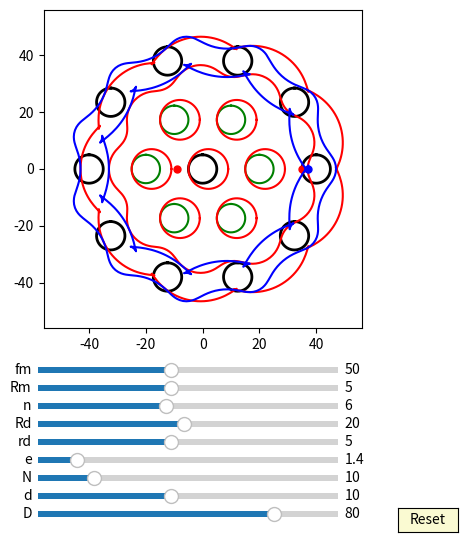

Write the Python code that produced this figure.
import numpy as np
import matplotlib.pyplot as plt
import matplotlib.animation as animation
from matplotlib.widgets import Slider, Button
#plt.rcParams['animation.ffmpeg_path'] = 'D:/portableSoftware/ShareX/ShareX/Tools/ffmpeg.exe'

interval = 50 # ms, time between animation frames

fig, ax = plt.subplots(figsize=(6,6))
plt.subplots_adjust(left=0.15, bottom=0.35)

ax.set_aspect('equal')
plt.xlim(-1.4*40,1.4*40)
plt.ylim(-1.4*40,1.4*40)
#plt.grid()
t = np.linspace(0, 2*np.pi, 400)
delta = 1
e =2
n=10
RD=40
rd=5
#plt.grid()
## pin
l = [ax.plot([], [], 'k-', lw=2)[0] for _ in range(41)]
## inner_pin
p = [ax.plot([], [], 'g-', lw=2)[0] for _ in range(10)]

def pin_init(pin):
    for i in range(len(pin)):
        pin[i].set_data([0], [0])

def pin_update(n,d,D):
    for i in range(int(n)):    
        x = (d/2*np.sin(t)+ D/2*np.cos(2*i*np.pi/n))
        y = (d/2*np.cos(t) + D/2*np.sin(2*i*np.pi/n))
        l[i].set_data(x, y)

def pin_update3(n,e,d,D,phi):
    for i in range(int(n)):    
        x = (d/2*np.sin(t)+ D/2*np.cos(2*i*np.pi/n))*np.cos(-phi/(n)) - (d/2*np.cos(t) + D/2*np.sin(2*i*np.pi/n))*np.sin(-phi/(n)) + e*np.cos(phi) 
        y = (d/2*np.sin(t)+ D/2*np.cos(2*i*np.pi/n))*np.sin(-phi/(n)) + (d/2*np.cos(t) + D/2*np.sin(2*i*np.pi/n))*np.cos(-phi/(n)) + e*np.sin(phi) 
        l[i].set_data(x, y)


def inner_pin_update(n,N,rd,Rd,phi):
    for i in range(int(n)):    
        x = (rd*np.sin(t)+ Rd*np.cos(2*i*np.pi/n))*np.cos(-phi/(N-1)) - (rd*np.cos(t) + Rd*np.sin(2*i*np.pi/n))*np.sin(-phi/(N-1))
        y = (rd*np.sin(t)+ Rd*np.cos(2*i*np.pi/n))*np.sin(-phi/(N-1)) + (rd*np.cos(t) + Rd*np.sin(2*i*np.pi/n))*np.cos(-phi/(N-1))
        p[i].set_data(x, y)

# draw 6 inner pins to start
for i in range(int(6)):
    x = (5*np.sin(t)+ 20*np.cos(2*i*np.pi/6))
    y = (5*np.cos(t) + 20*np.sin(2*i*np.pi/6))
    p[i] = ax.plot(x, y, 'g-')[0]

# Draw 10 pins to start
pin_update(10, 10, 80)

## draw drive_pin
a = 5*np.sin(t)
b = 5*np.cos(t) 
d0, = ax.plot(a, b,'k-', lw=2)

def drive_pin_update(r):
    x = r*np.sin(t)
    y = r*np.cos(t)
    d0.set_data(x,y)


#inner circle:
inner_circle = [ax.plot([], [], 'r-', lw=2)[0] for _ in range(10)]

for i in range(6):
    x = (rd+e)*np.cos(t)+0.5*RD*np.cos(2*i*np.pi/6)+e
    y = (rd+e)*np.sin(t)+0.5*RD*np.sin(2*i*np.pi/6)
    inner_circle[i] = ax.plot(x, y, 'r-')[0]

def update_inner_circle(e,n,N,rd,Rd, phi):
    
    for i in range(int(n)):
        x = ((rd+e)*np.cos(t)+Rd*np.cos(2*i*np.pi/n))*np.cos(-phi/(N-1)) - ((rd+e)*np.sin(t)+Rd*np.sin(2*i*np.pi/n))*np.sin(-phi/(N-1)) + e*np.cos(phi)
        y = ((rd+e)*np.cos(t)+Rd*np.cos(2*i*np.pi/n))*np.sin(-phi/(N-1)) + ((rd+e)*np.sin(t)+Rd*np.sin(2*i*np.pi/n))*np.cos(-phi/(N-1)) + e*np.sin(phi)
        inner_circle[i].set_data(x, y)
 
##inner pinA:
x = (rd+e)*np.cos(t)+e
y = (rd+e)*np.sin(t)
inner_pinA, = ax.plot(x,y,'r-')
##driver line and dot:
#self.line, = self.ax.plot([self.rd+self.e + self.e, 0],[0,0],'r-')
dotA, = ax.plot([-rd- e- e],[0], 'ro', ms=5)

def update_inner_pinA(e,Rm, phi):
    x = (Rm+e+e)*np.cos(t)+2*e*np.cos(phi)
    y = (Rm+e+e)*np.sin(t)+2*e*np.sin(phi)
    inner_pinA.set_data(x,y)
    
    x1 = (Rm+e+e)*np.cos(phi)+2*e*np.cos(phi)
    y1 = (Rm+e+e)*np.sin(phi)+2*e*np.sin(phi)
    #self.line.set_data([0,x1],[0,y1])
    dotA.set_data(x1, y1)

def ehypocycloid_AE(e, n, D, d):
    # major radius
    RD=D/2
    # post radius
    rd=d/2

    rc = (n-1)*(RD/n)
    rm = (RD/n)
    xa = (rc+rm)*np.cos(t)-e*np.cos((rc+rm)/rm*t)
    ya = (rc+rm)*np.sin(t)-e*np.sin((rc+rm)/rm*t)

    dxa = (rc+rm)*(-np.sin(t)+(e/rm)*np.sin((rc+rm)/rm*t))
    dya = (rc+rm)*(np.cos(t)-(e/rm)*np.cos((rc+rm)/rm*t))

    return xa, ya, dxa, dya, rd


def ehypocycloid_DF(e, n, D, d):
    # major radius
    RD=D/2
    # post radius
    rd=d/2

    rc = (n+1)*(RD/n)
    rm = (RD/n)
    xa = (rc-rm)*np.cos(t)+e*np.cos((rc-rm)/rm*t)
    ya = (rc-rm)*np.sin(t)-e*np.sin((rc-rm)/rm*t)

    dxa = (rc-rm)*(-np.sin(t)-(e/rm)*np.sin((rc-rm)/rm*t))
    dya = (rc-rm)*(np.cos(t)-(e/rm)*np.cos((rc-rm)/rm*t))

    return (xa, ya, dxa, dya, rd)


def gen_ehypocycloidA(e,n,D,d, phis):
    xa, ya, dxa, dya, rd = ehypocycloid_AE(e, n, D, d)

    x = (xa + rd/np.sqrt(dxa**2 + dya**2)*(-dya))*np.cos(-2*phis/(n-1))-(ya + rd/np.sqrt(dxa**2 + dya**2)*dxa)*np.sin(-2*phis/(n-1))  + 2*e*np.cos(phis) 
    y = (xa + rd/np.sqrt(dxa**2 + dya**2)*(-dya))*np.sin(-2*phis/(n-1))+(ya + rd/np.sqrt(dxa**2 + dya**2)*dxa)*np.cos(-2*phis/(n-1))  + 2*e*np.sin(phis)

    return x, y

def gen_ehypocycloidE(e,n,D,d, phis):
    """
    Outermost moving ring

    :param e: eccentricity of center thingie
    :paran n: number of posts
    :param D: Major diameter
    :param d: diameter of posts
    :param phis: phase
    """
    
    xa, ya, dxa, dya, rd = ehypocycloid_AE(e, n, D, d)

    x = (xa - rd/np.sqrt(dxa**2 + dya**2)*(-dya))*np.cos(-2*phis/(n-1))-(ya - rd/np.sqrt(dxa**2 + dya**2)*dxa)*np.sin(-2*phis/(n-1))  + 2*e*np.cos(phis) 
    y = (xa - rd/np.sqrt(dxa**2 + dya**2)*(-dya))*np.sin(-2*phis/(n-1))+(ya - rd/np.sqrt(dxa**2 + dya**2)*dxa)*np.cos(-2*phis/(n-1))  + 2*e*np.sin(phis)

    return x, y

def gen_ehypocycloidD(e,n,D,d, phis):
    xa, ya, dxa, dya, rd = ehypocycloid_DF(e, n, D, d)

    phis = phis + (np.pi / n)

    x = (xa - rd/np.sqrt(dxa**2 + dya**2)*(-dya))
    y = (ya - rd/np.sqrt(dxa**2 + dya**2)*dxa)

    return x, y

def gen_ehypocycloidF(e,n,D,d, phis):
    xa, ya, dxa, dya, rd = ehypocycloid_DF(e, n, D, d)

    phis = phis + (np.pi / n)

    x = (xa + rd/np.sqrt(dxa**2 + dya**2)*(-dya))
    y = (ya + rd/np.sqrt(dxa**2 + dya**2)*dxa)

    return x, y

def init_ehypocycloids(e, n, D, d):
    global ehypocycloidA, ehypocycloidE, ehypocycloidD, ehypocycloidF
    global edotA, edotD

    x, y = gen_ehypocycloidA(e, n, D, d, 0)
    ehypocycloidA = ax.plot(x,y,'r-')[0]
    edotA = ax.plot([RD - rd],[0], 'ro', ms=5)[0]

    x, y = gen_ehypocycloidE(e, n, D, d, 0)
    ehypocycloidE = ax.plot(x,y,'r-')[0]

    x, y = gen_ehypocycloidD(e, n, D, d, 0)
    ehypocycloidD = ax.plot(x,y,'b-')[0]
    edotD = ax.plot([RD - rd + e],[0], 'bo', ms=5)[0]

    x, y = gen_ehypocycloidF(e, n, D, d, 0)
    ehypocycloidF = ax.plot(x, y, 'b-')[0]


axcolor = 'lightgoldenrodyellow'

ax_fm = plt.axes([0.25, 0.27, 0.5, 0.02], facecolor=axcolor)
ax_Rm = plt.axes([0.25, 0.24, 0.5, 0.02], facecolor=axcolor)
ax_n = plt.axes([0.25, 0.21, 0.5, 0.02], facecolor=axcolor)
ax_Rd = plt.axes([0.25, 0.18, 0.5, 0.02], facecolor=axcolor)
ax_rd = plt.axes([0.25, 0.15, 0.5, 0.02], facecolor=axcolor)
ax_e = plt.axes([0.25, 0.12, 0.5, 0.02], facecolor=axcolor)
ax_N = plt.axes([0.25, 0.09, 0.5, 0.02], facecolor=axcolor)
ax_d = plt.axes([0.25, 0.06, 0.5, 0.02], facecolor=axcolor)
ax_D = plt.axes([0.25, 0.03, 0.5, 0.02], facecolor=axcolor)

sli_fm = Slider(ax_fm, 'fm', 10, 100, valinit=50, valstep=delta)
sli_Rm = Slider(ax_Rm, 'Rm', 1, 10, valinit=5, valstep=delta)
sli_n = Slider(ax_n, 'n', 3, 10, valinit=6, valstep=delta)
sli_Rd = Slider(ax_Rd, 'Rd', 1, 40, valinit=20, valstep=delta)
sli_rd = Slider(ax_rd, 'rd', 1, 10, valinit=5, valstep=delta)
sli_e = Slider(ax_e, 'e', 0.1, 10, valinit=1.4, valstep=delta/10)
sli_N = Slider(ax_N, 'N', 3, 40, valinit=10, valstep=delta)
sli_d = Slider(ax_d, 'd', 2, 20, valinit=10,valstep=delta)
sli_D = Slider(ax_D, 'D', 5, 100, valinit=80,valstep=delta)

def update(val):
    sfm = sli_Rm.val
    sRm = sli_Rm.val
    sRd = sli_Rd.val
    sn = sli_n.val
    srd = sli_rd.val    
    se = sli_e.val
    sN = sli_N.val
    sd = sli_d.val
    sD = sli_D.val
    ax.set_xlim(-1.4*0.5*sD,1.4*0.5*sD)
    ax.set_ylim(-1.4*0.5*sD,1.4*0.5*sD)



sli_fm.on_changed(update)
sli_Rm.on_changed(update)
sli_Rd.on_changed(update)
sli_n.on_changed(update)
sli_rd.on_changed(update)
sli_e.on_changed(update)
sli_N.on_changed(update)
sli_d.on_changed(update)
sli_D.on_changed(update)

resetax = plt.axes([0.85, 0.01, 0.1, 0.04])
button = Button(resetax, 'Reset', color=axcolor, hovercolor='0.975')

def reset(event):
    sli_fm.reset()    
    sli_Rm.reset()
    sli_n.reset()
    sli_rd.reset()
    sli_Rd.reset()    
    sli_e.reset()
    sli_N.reset()
    sli_d.reset()
    sli_D.reset()

button.on_clicked(reset)

init_ehypocycloids(2, 10, 80, 10)

def animate(frame):
    sfm = sli_fm.val
    sRm = sli_Rm.val
    sRd = sli_Rd.val
    sn = sli_n.val
    srd = sli_rd.val    
    se = sli_e.val
    sN = sli_N.val
    sd = sli_d.val
    sD = sli_D.val
    frame = frame+1
    phi = 2*np.pi*frame/sfm


    # init pins
    pin_init(l)
    # init outer pins
    pin_init(p)
    pin_init(inner_circle)
    pin_update3(sN,se,sd,sD,phi)
    update_inner_pinA(se,sRm, phi)
    #update_inner_pinD(se,sRm, phi)
    #inner_pin_update(sn,sN,srd,sRd,phi)
    #drive_pin_update(sRm)
    #update_inner_circle(se,sn,sN,srd,sRd, phi)
    
    x, y = gen_ehypocycloidA(se,sN,sD,sd, phi)
    ehypocycloidA.set_data(x, y)
    edotA.set_data(x[0], y[0])

    x, y = gen_ehypocycloidE(se,sN,sD,sd, phi)
    ehypocycloidE.set_data(x, y)

    x, y = gen_ehypocycloidD(se,sN,sD,sd, phi)
    ehypocycloidD.set_data(x, y)
    edotD.set_data(x[0], y[0])

    x, y = gen_ehypocycloidF(se,sN,sD,sd, phi)
    ehypocycloidF.set_data(x, y)

    fig.canvas.draw_idle()



ani = animation.FuncAnimation(fig, animate,frames=sli_fm.val*(sli_N.val-1), interval=interval)
dpi=100
##un-comment the next line, if you want to save the animation as gif:
#hypo.animation.save('myhypocycloid.gif', writer='pillow', fps=10, dpi=75)
#ani.save('myGUI1.mp4', writer="ffmpeg",dpi=dpi)
plt.show()